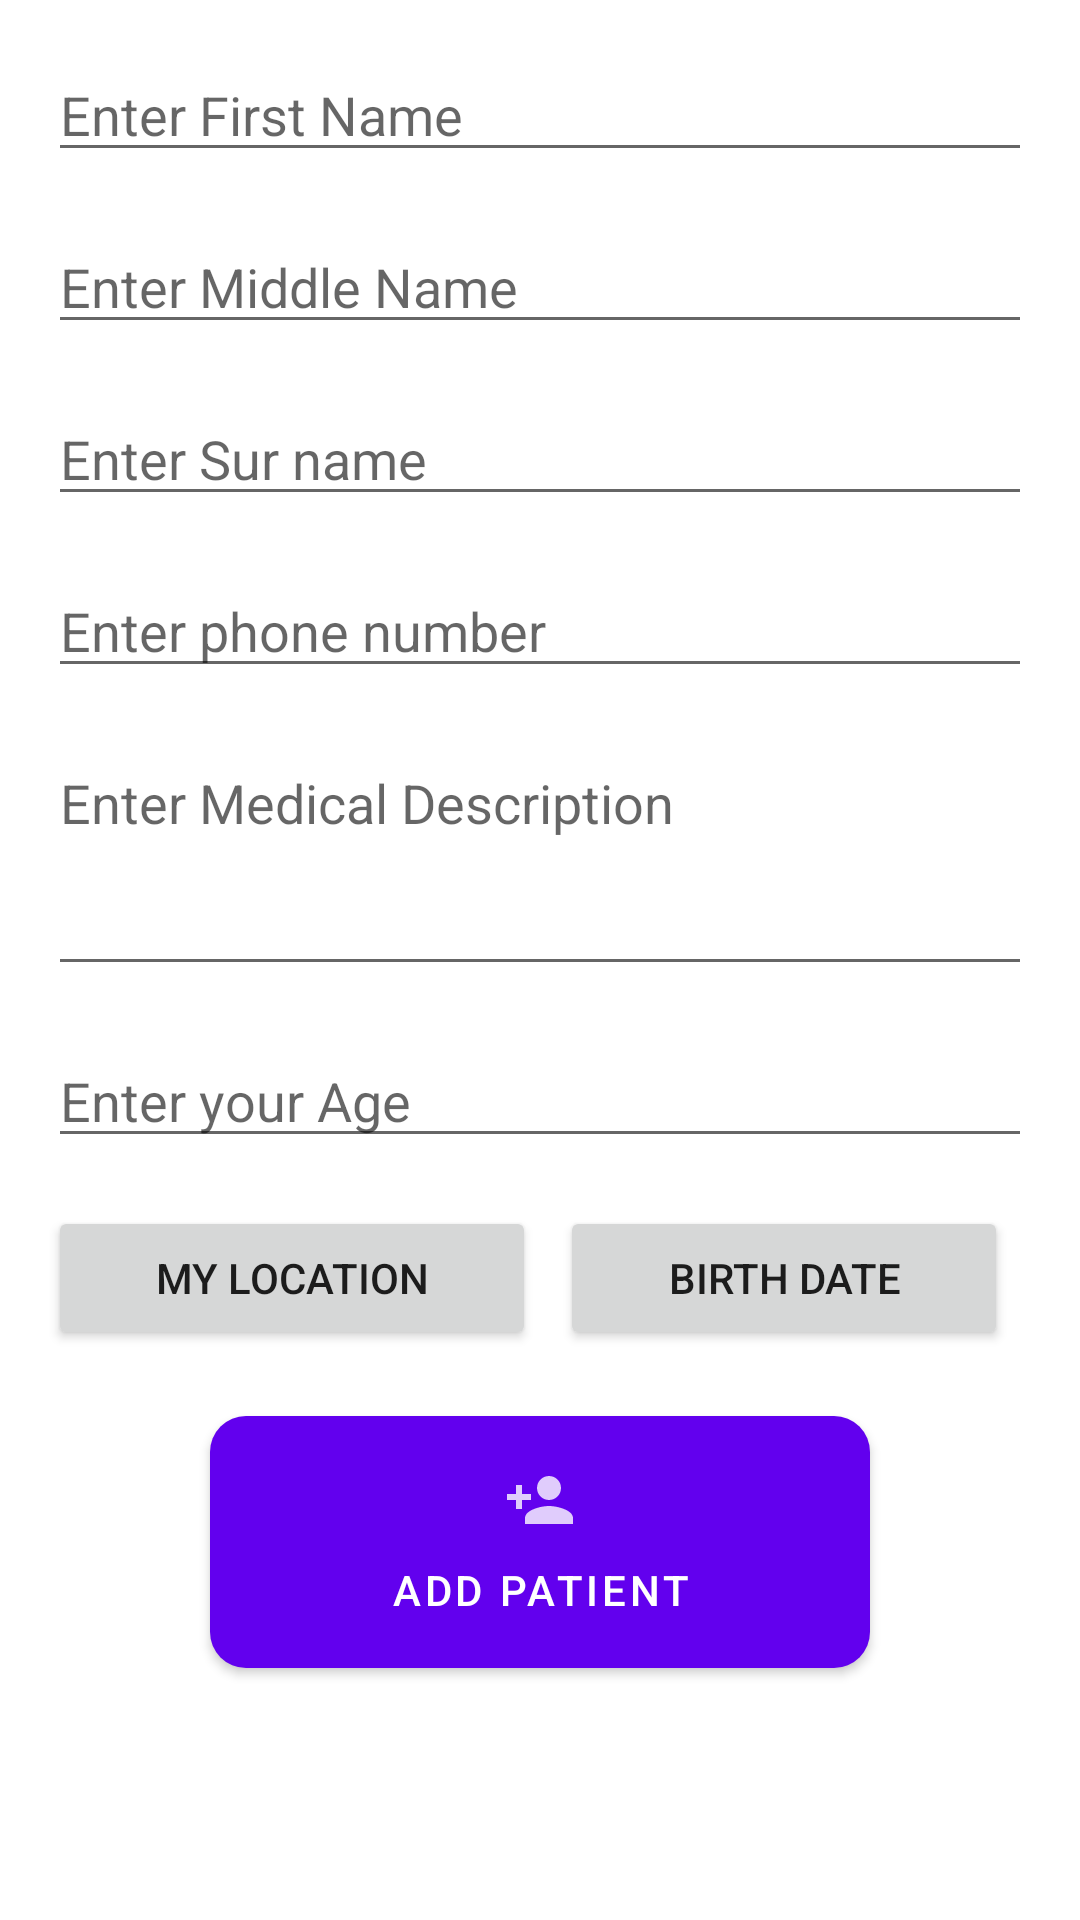

Layout XML and referenced resources for this Android screen:
<!-- AndroidManifest.xml: application theme Theme.LABello -->
<!-- res/layout/activity_patient.xml -->
<?xml version="1.0" encoding="utf-8"?>
<ScrollView xmlns:android="http://schemas.android.com/apk/res/android"
    xmlns:app="http://schemas.android.com/apk/res-auto"
    xmlns:tools="http://schemas.android.com/tools"
    android:layout_width="match_parent"
    android:layout_height="match_parent">

    <LinearLayout
        android:layout_width="match_parent"
        android:layout_height="wrap_content"
        android:orientation="vertical"
        android:padding="16dp"
        tools:context=".patient.PatientActivity">

        <EditText
            android:id="@+id/et_f_name"
            android:layout_width="match_parent"
            android:layout_height="wrap_content"
            android:hint="Enter First Name"
            android:inputType="textPersonName" />

        <EditText
            android:id="@+id/et_m_name"
            android:layout_width="match_parent"
            android:layout_height="wrap_content"
            android:layout_marginTop="16dp"
            android:hint="Enter Middle Name"
            android:inputType="textPersonName" />

        <EditText
            android:id="@+id/et_sur_nmae"
            android:layout_width="match_parent"
            android:layout_height="wrap_content"
            android:layout_marginTop="16dp"
            android:hint="Enter Sur name"
            android:inputType="textPersonName" />

        <EditText
            android:id="@+id/et_phone"
            android:layout_width="match_parent"
            android:layout_height="wrap_content"
            android:layout_marginTop="16dp"
            android:hint="Enter phone number"
            android:inputType="phone" />

        <EditText
            android:id="@+id/et_decription"
            android:layout_width="match_parent"
            android:layout_height="wrap_content"
            android:layout_marginTop="16dp"
            android:gravity="top"
            android:hint="Enter Medical Description"
            android:maxLines="5"
            android:minLines="3" />

        <EditText
            android:id="@+id/et_age"
            android:layout_width="match_parent"
            android:layout_height="wrap_content"
            android:layout_marginTop="16dp"
            android:hint="Enter your Age"
            android:inputType="numberSigned" />

        <LinearLayout
            android:layout_width="match_parent"
            android:layout_height="wrap_content"
            android:layout_marginTop="16dp"
            android:weightSum="2">

            <Button
                android:id="@+id/location"
                android:layout_width="wrap_content"
                android:layout_height="wrap_content"
                android:layout_marginEnd="8dp"
                android:layout_weight="1"
                android:onClick="chooseLocation"
                android:text="My Location" />

            <Button
                android:id="@+id/bd"
                android:layout_width="wrap_content"
                android:layout_height="wrap_content"
                android:layout_marginEnd="8dp"
                android:layout_weight="1"
                android:onClick="chooseBirthdate"
                android:text="Birth date" />

        </LinearLayout>

        <Spinner
            android:id="@+id/spinner"
            android:layout_width="match_parent"
            android:layout_height="50dp"
            android:layout_marginTop="16dp"
            android:visibility="gone" />

        <com.google.android.material.button.MaterialButton
            android:layout_width="220dp"
            android:layout_height="96dp"
            android:layout_gravity="center"
            android:layout_marginTop="16dp"
            android:onClick="addPatient"
            android:padding="16dp"
            android:text="Add Patient"
            app:cornerRadius="12dp"
            app:icon="@drawable/ic_new_patient"
            app:iconGravity="top" />

    </LinearLayout>

</ScrollView>
<!-- resources referenced by this layout -->
<resources>
  <!-- drawable ic_new_patient (drawable-anydpi) -->
  <vector xmlns:android="http://schemas.android.com/apk/res/android"
      android:width="24dp"
      android:height="24dp"
      android:viewportWidth="24"
      android:viewportHeight="24"
      android:tint="#00CAFE"
      android:alpha="0.8">
    <path
        android:fillColor="@android:color/white"
        android:pathData="M15,12c2.21,0 4,-1.79 4,-4s-1.79,-4 -4,-4 -4,1.79 -4,4 1.79,4 4,4zM6,10L6,7L4,7v3L1,10v2h3v3h2v-3h3v-2L6,10zM15,14c-2.67,0 -8,1.34 -8,4v2h16v-2c0,-2.66 -5.33,-4 -8,-4z"/>
  </vector>
  <style name="Theme.LABello" parent="Theme.MaterialComponents.DayNight.DarkActionBar">
          
          <item name="colorPrimary">@color/purple_500</item>
          <item name="colorPrimaryVariant">@color/purple_700</item>
          <item name="colorOnPrimary">@color/white</item>
          
          <item name="colorSecondary">@color/teal_200</item>
          <item name="colorSecondaryVariant">@color/teal_700</item>
          <item name="colorOnSecondary">@color/black</item>
          
          <item name="android:statusBarColor" tools:targetApi="l">?attr/colorPrimaryVariant</item>
          
      </style>
  <!-- not gathered from this repository: default colours our renderer supplied (Android Studio template values) -->
  <color name="purple_500">#FF6200EE</color>
  <color name="purple_700">#FF3700B3</color>
  <color name="teal_200">#FF03DAC5</color>
  <color name="teal_700">#FF018786</color>
  <color name="black">#FF000000</color>
  <color name="white">#FFFFFFFF</color>
</resources>
